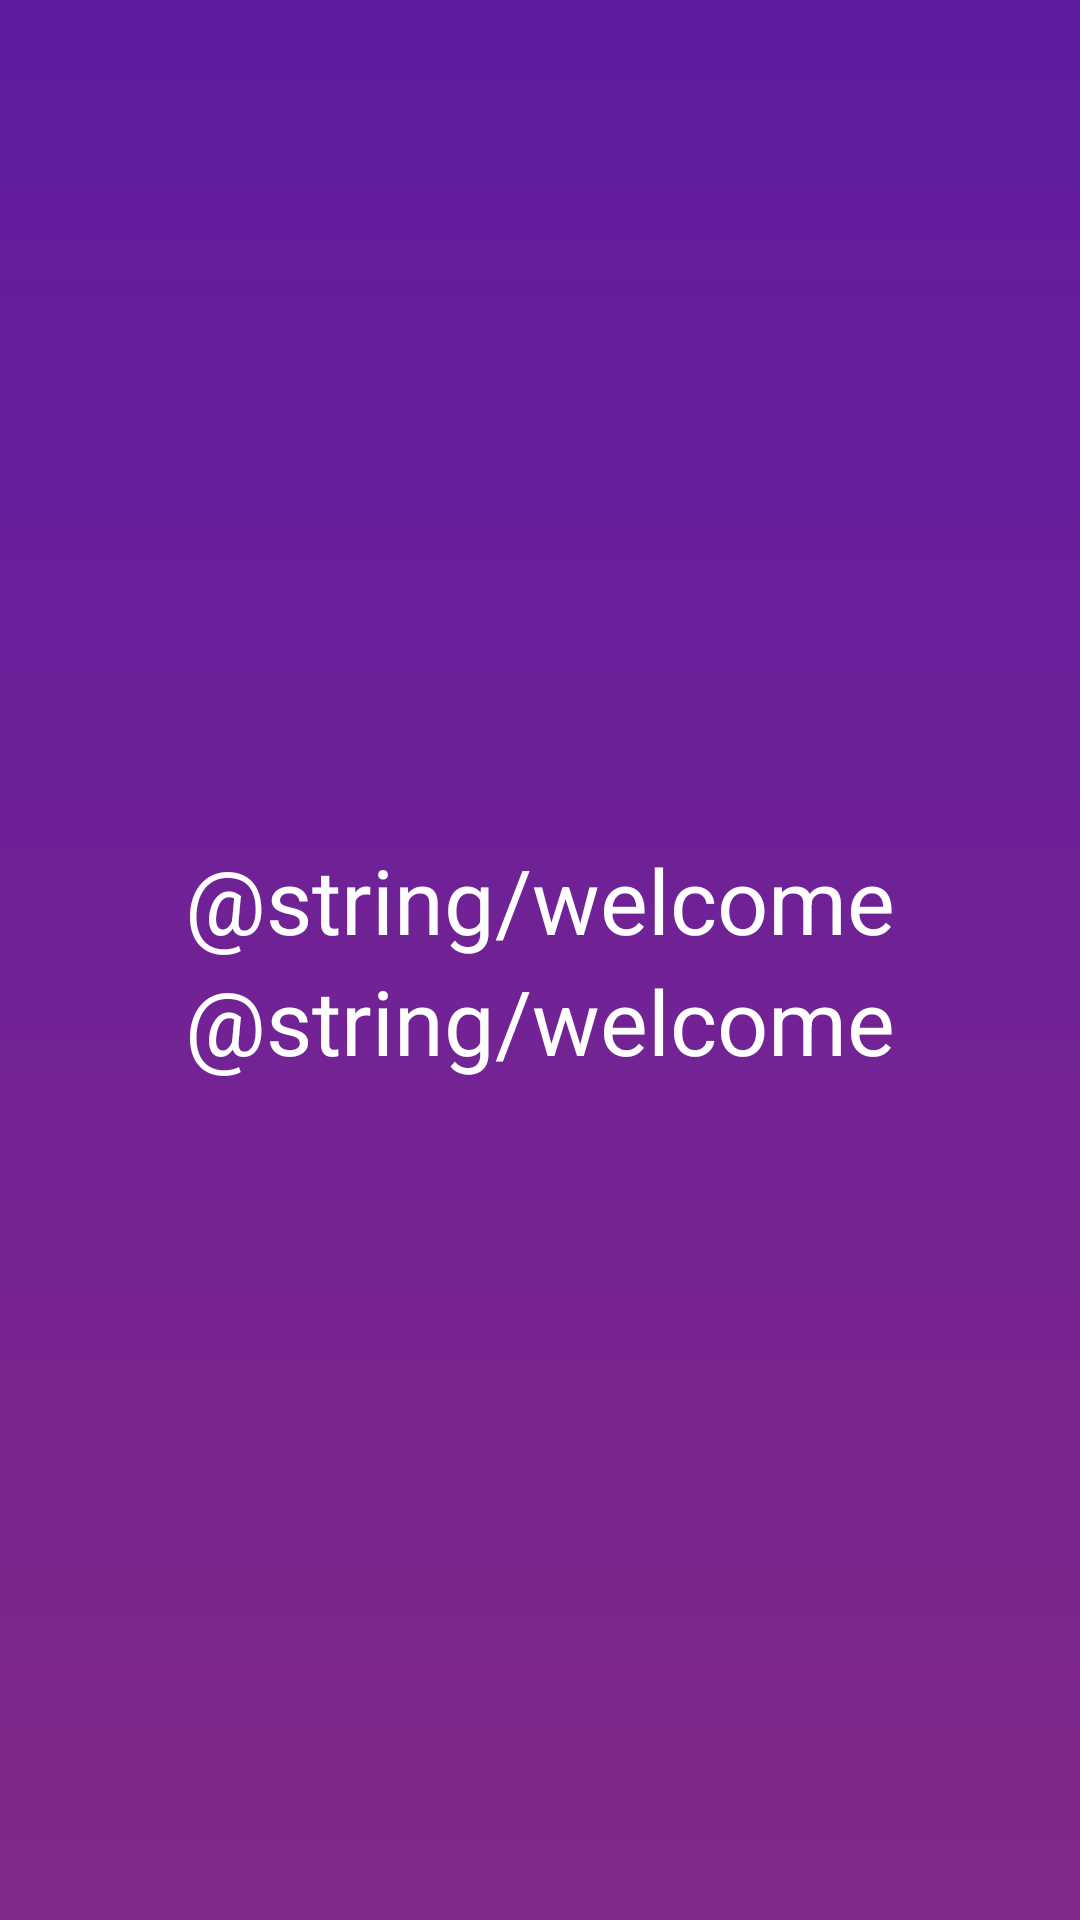

Write the Android layout XML for this screen, with the resource values it uses.
<!-- AndroidManifest.xml: application theme Theme.GroupProject -->
<!-- res/layout/fragment_data_take.xml -->
<?xml version="1.0" encoding="utf-8"?>
<androidx.constraintlayout.widget.ConstraintLayout xmlns:android="http://schemas.android.com/apk/res/android"
    xmlns:app="http://schemas.android.com/apk/res-auto"
    xmlns:tools="http://schemas.android.com/tools"
    android:layout_width="match_parent"
    android:layout_height="match_parent"
    android:background="@drawable/fragment_bg_draw"
    tools:context=".DataTakeFragment">
    <androidx.appcompat.widget.AppCompatTextView
        android:id="@+id/tv_welcome_text"
        style="@style/welcome_fragment_style"
        android:layout_width="wrap_content"
        android:layout_height="wrap_content"
        app:layout_constraintBottom_toTopOf="@+id/tv_put_username"
        app:layout_constraintEnd_toEndOf="parent"
        app:layout_constraintStart_toStartOf="parent"
        app:layout_constraintTop_toTopOf="parent"
        app:layout_constraintVertical_chainStyle="packed" />

    <androidx.appcompat.widget.AppCompatTextView
        android:id="@+id/tv_put_username"
        android:layout_width="wrap_content"
        android:layout_height="wrap_content"
        style="@style/welcome_fragment_style"
        app:layout_constraintBottom_toBottomOf="parent"
        app:layout_constraintEnd_toEndOf="parent"
        app:layout_constraintStart_toStartOf="parent"
        app:layout_constraintTop_toBottomOf="@+id/tv_welcome_text"
        tools:text="Dear username" />
</androidx.constraintlayout.widget.ConstraintLayout>
<!-- resources referenced by this layout -->
<resources>
  <!-- drawable fragment_bg_draw (drawable) -->
  <?xml version="1.0" encoding="utf-8"?>
  <shape xmlns:android="http://schemas.android.com/apk/res/android"
      android:shape="rectangle">
      <solid android:color="@color/white" />
      <gradient
          android:angle="270"
          android:endColor="@color/bg_end_color"
          android:startColor="@color/bg_start_color" />
  </shape>
  <style name="welcome_fragment_style">
          <item name="android:text">@string/welcome</item>
          <item name="android:textColor">@color/white</item>
          <item name="android:textSize">@dimen/dimen_30sp</item>
      </style>
  <style name="Theme.GroupProject" parent="Theme.MaterialComponents.DayNight.DarkActionBar">
          
          <item name="colorPrimary">@color/purple_500</item>
          <item name="colorPrimaryVariant">@color/purple_700</item>
          <item name="colorOnPrimary">@color/white</item>
          
          <item name="colorSecondary">@color/teal_200</item>
          <item name="colorSecondaryVariant">@color/teal_700</item>
          <item name="colorOnSecondary">@color/black</item>
          
          <item name="android:statusBarColor" tools:targetApi="l">?attr/colorPrimaryVariant</item>
          
      </style>
  <color name="white">#FFFFFFFF</color>
  <color name="bg_end_color">#822889</color>
  <color name="bg_start_color">#5F1CA1</color>
  <dimen name="dimen_30sp">30sp</dimen>
  <color name="purple_500">#FF6200EE</color>
  <color name="purple_700">#FF3700B3</color>
  <color name="teal_200">#FF03DAC5</color>
  <color name="teal_700">#FF018786</color>
  <color name="black">#FF000000</color>
</resources>
